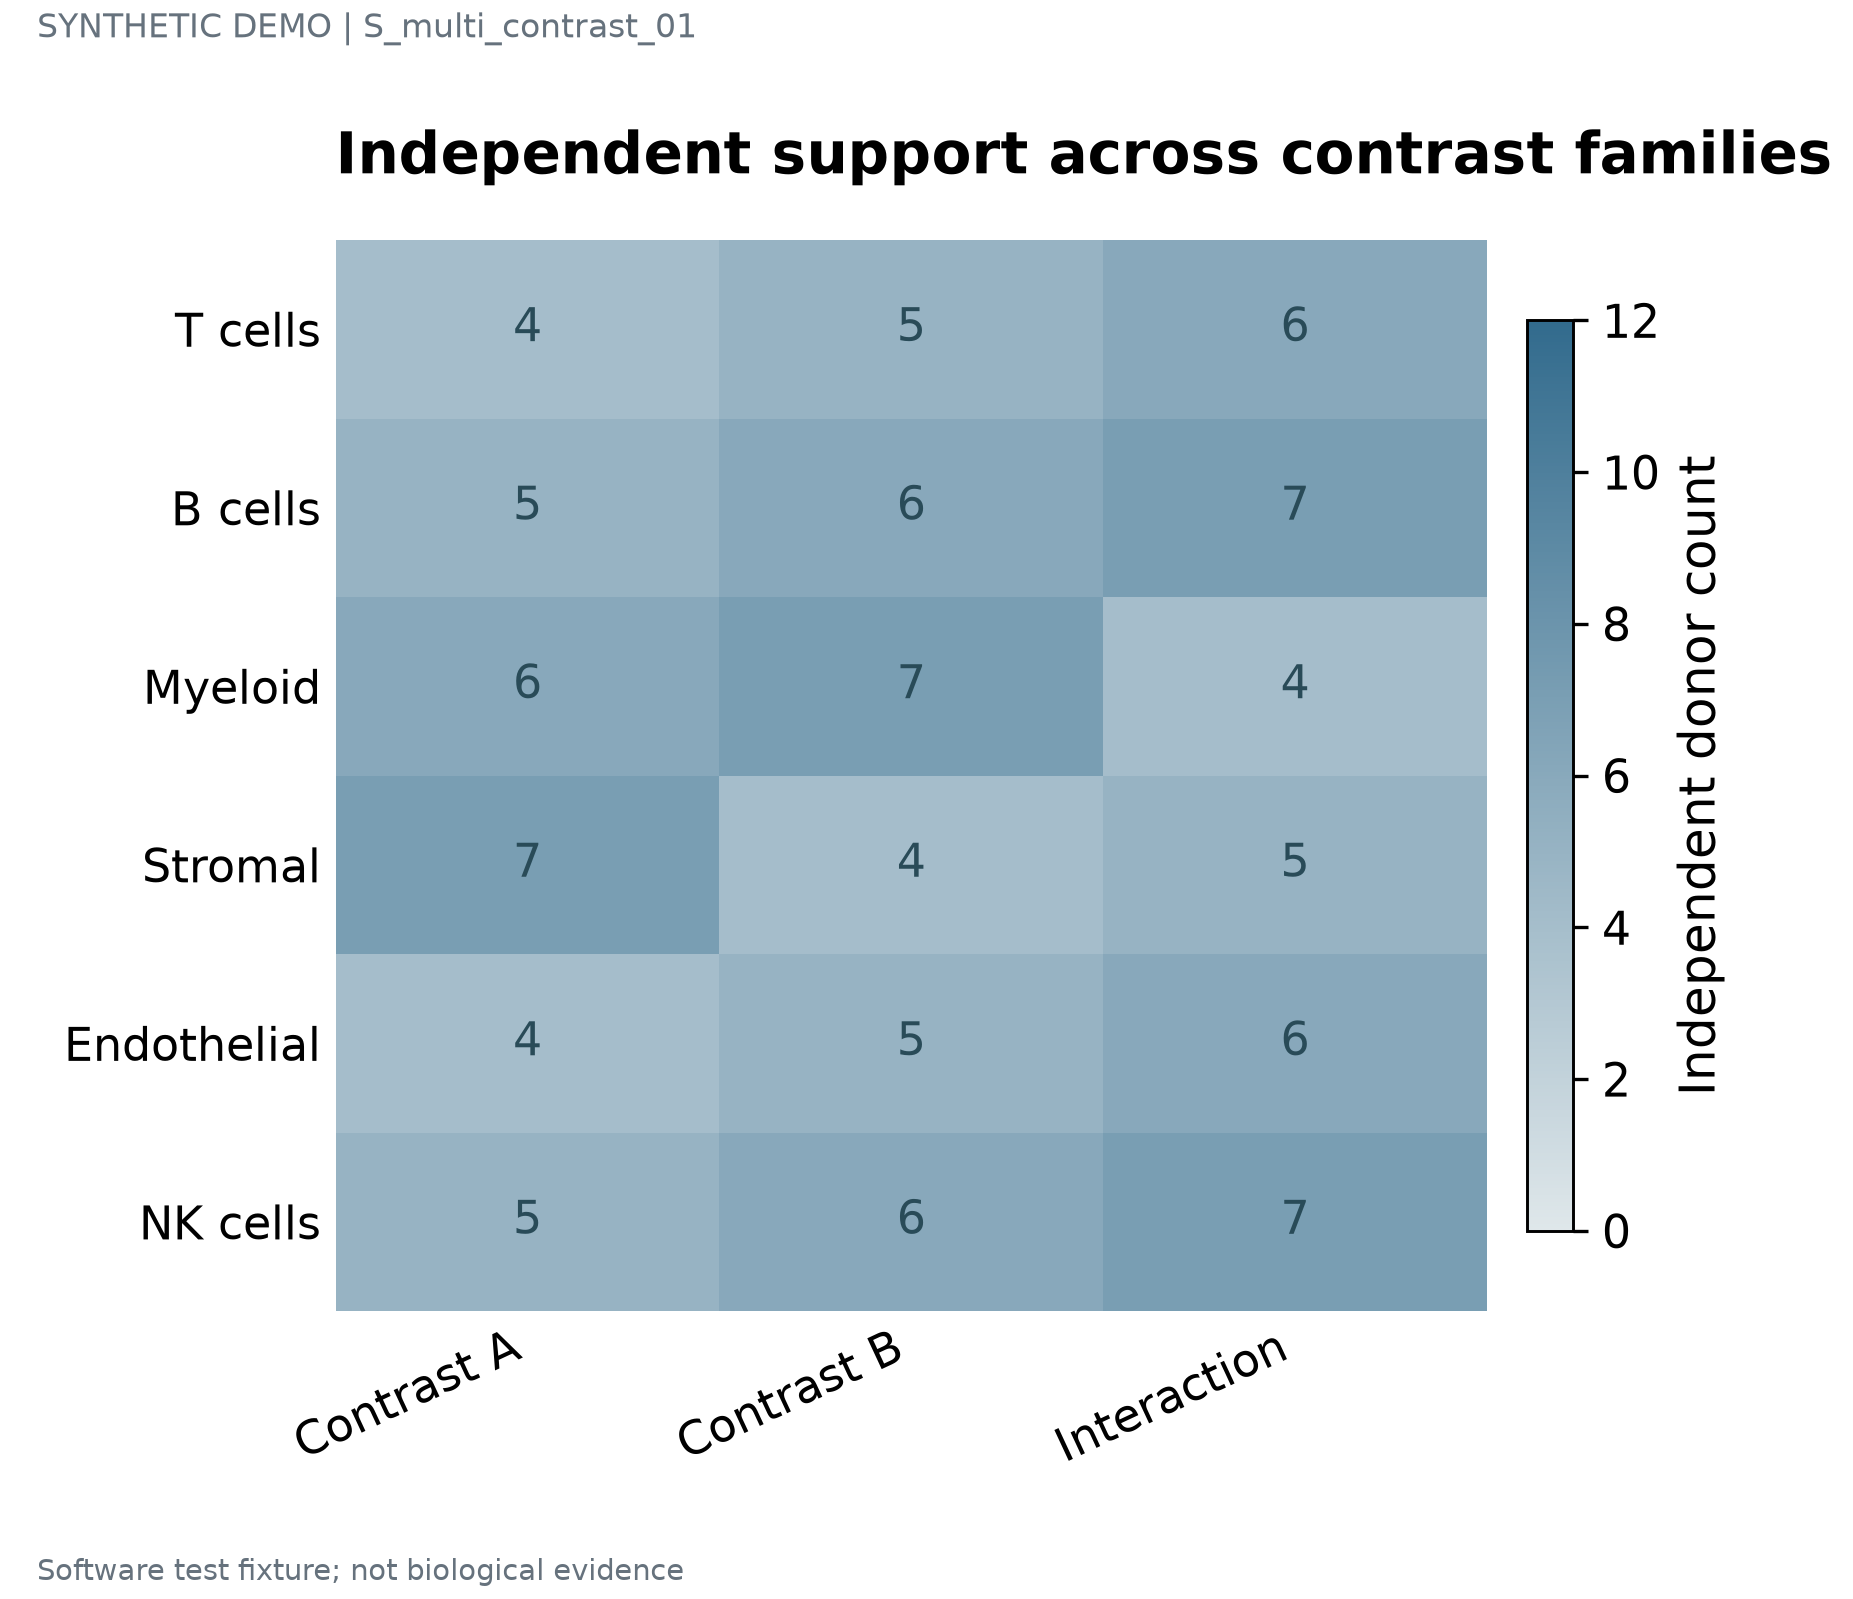

Data behind this chart, as committed beside it:
label	series	value	panel_id
T cells	Contrast A	4	p1
T cells	Contrast B	5	p1
T cells	Interaction	6	p1
B cells	Contrast A	5	p1
B cells	Contrast B	6	p1
B cells	Interaction	7	p1
Myeloid	Contrast A	6	p1
Myeloid	Contrast B	7	p1
Myeloid	Interaction	4	p1
Stromal	Contrast A	7	p1
Stromal	Contrast B	4	p1
Stromal	Interaction	5	p1
Endothelial	Contrast A	4	p1
Endothelial	Contrast B	5	p1
Endothelial	Interaction	6	p1
NK cells	Contrast A	5	p1
NK cells	Contrast B	6	p1
NK cells	Interaction	7	p1
